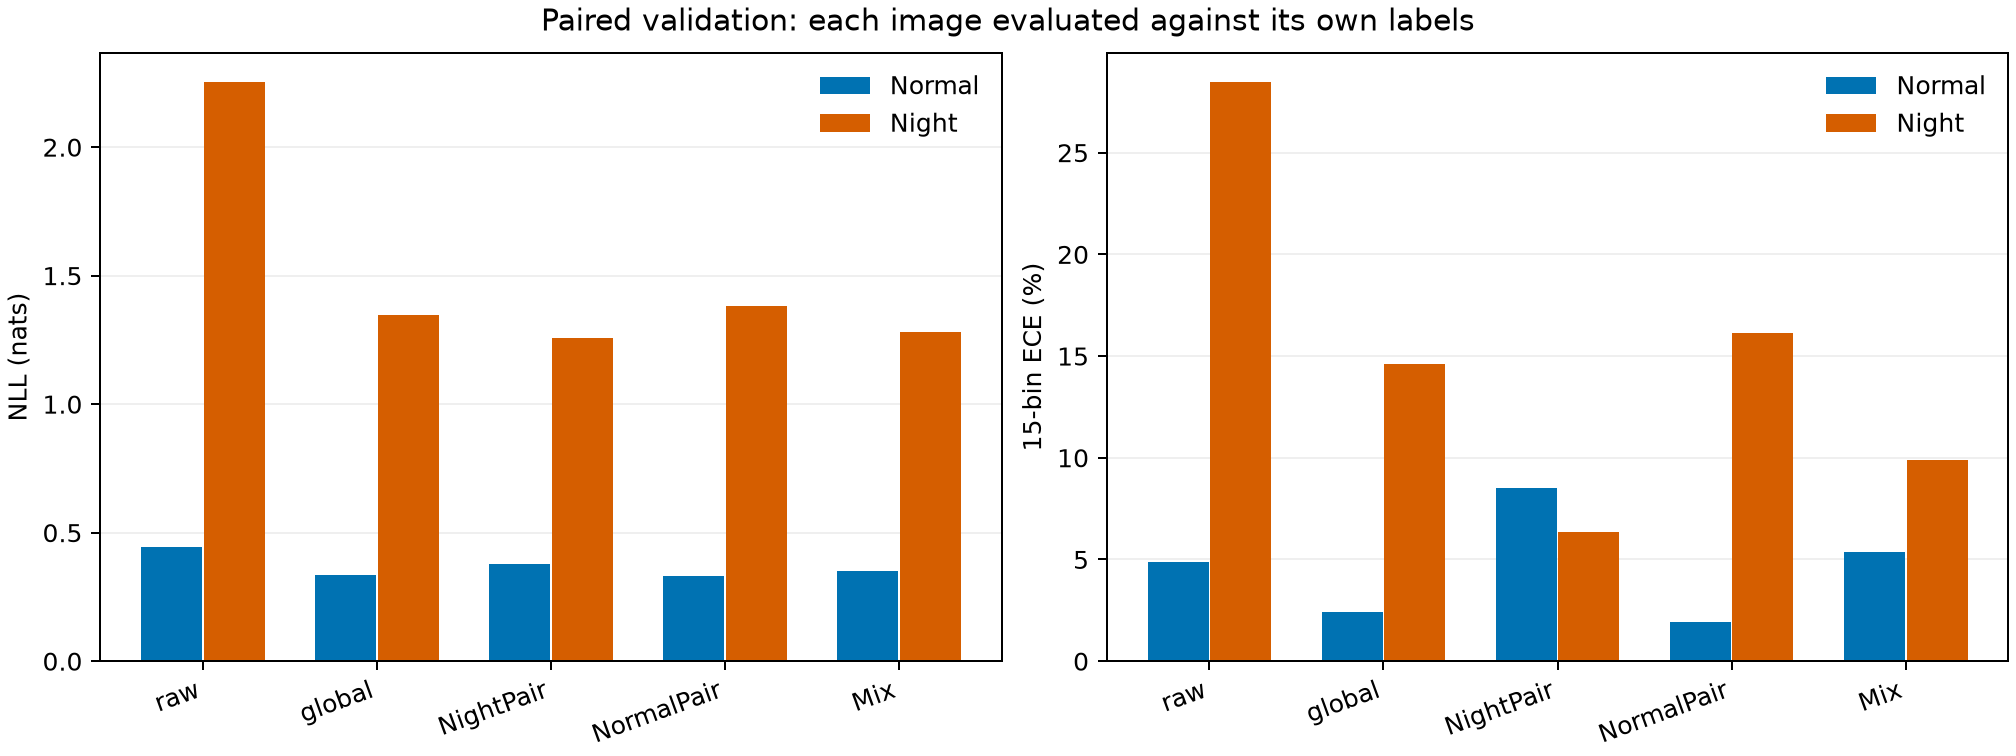

Source data for this figure (header and first rows):
domain, temperature_name, temperature, sequence_id, num_images, num_all, num_valid, num_ignored, num_correct, num_errors, num_accepted_all, num_rejected_all, num_accepted, num_rejected, num_accepted_errors, num_accepted_correct, num_rejected_errors, num_high_conf, num_high_conf_errors, accuracy, baseline_risk, mean_confidence, nll, ece
night, Mix, 2.496, pooled, 53, 109900800, 101140834, 8759966, 60916263, 40224571, 65445383, 44455417, 62160123, 38980711, 15427735, 46732388, 24796836, 31522491, 2950136, 0.6023, 0.3977, 0.6983, 1.28, 0.09886
night, NightPair, 2.808, pooled, 53, 109900800, 101140834, 8759966, 60916263, 40224571, 58493705, 51407095, 55989686, 45151148, 12234840, 43754846, 27989731, 25121457, 1578922, 0.6023, 0.3977, 0.6568, 1.259, 0.06352
night, NormalPair, 2.005, pooled, 53, 109900800, 101140834, 8759966, 60916263, 40224571, 76452437, 33448363, 71877167, 29263667, 20966115, 50911052, 19258456, 42604756, 6273019, 0.6023, 0.3977, 0.7634, 1.38, 0.1612
night, global, 2.124, pooled, 53, 109900800, 101140834, 8759966, 60916263, 40224571, 73813810, 36086990, 69557727, 31583107, 19604143, 49953584, 20620428, 39864131, 5305186, 0.6023, 0.3977, 0.7478, 1.347, 0.1459
night, raw, 1.0, pooled, 53, 109900800, 101140834, 8759966, 60916263, 40224571, 96815828, 13084972, 89646507, 11494327, 32053232, 57593275, 8171339, 68770374, 19206348, 0.6023, 0.3977, 0.8872, 2.255, 0.2849
normal, Mix, 2.496, pooled, 53, 109900800, 107751440, 2149360, 97705297, 10046143, 93023922, 16876878, 92378014, 15373426, 3751072, 88626942, 6295071, 67023589, 1135713, 0.9068, 0.09323, 0.8529, 0.3527, 0.05391
normal, NightPair, 2.808, pooled, 53, 109900800, 107751440, 2149360, 97705297, 10046143, 89792774, 20108026, 89301188, 18450252, 3152869, 86148319, 6893274, 56740382, 848911, 0.9068, 0.09323, 0.8214, 0.3796, 0.08533
normal, NormalPair, 2.005, pooled, 53, 109900800, 107751440, 2149360, 97705297, 10046143, 97485680, 12415120, 96560532, 11190908, 4840404, 91720128, 5205739, 78586964, 1699994, 0.9068, 0.09323, 0.8947, 0.3328, 0.01907
normal, global, 2.124, pooled, 53, 109900800, 107751440, 2149360, 97705297, 10046143, 96458447, 13442353, 95607605, 12143835, 4557800, 91049805, 5488343, 76197600, 1536260, 0.9068, 0.09323, 0.8854, 0.3347, 0.02416
normal, raw, 1.0, pooled, 53, 109900800, 107751440, 2149360, 97705297, 10046143, 104983873, 4916927, 103363678, 4387762, 7534584, 95829094, 2511559, 93986035, 4045903, 0.9068, 0.09323, 0.9554, 0.4452, 0.04867
